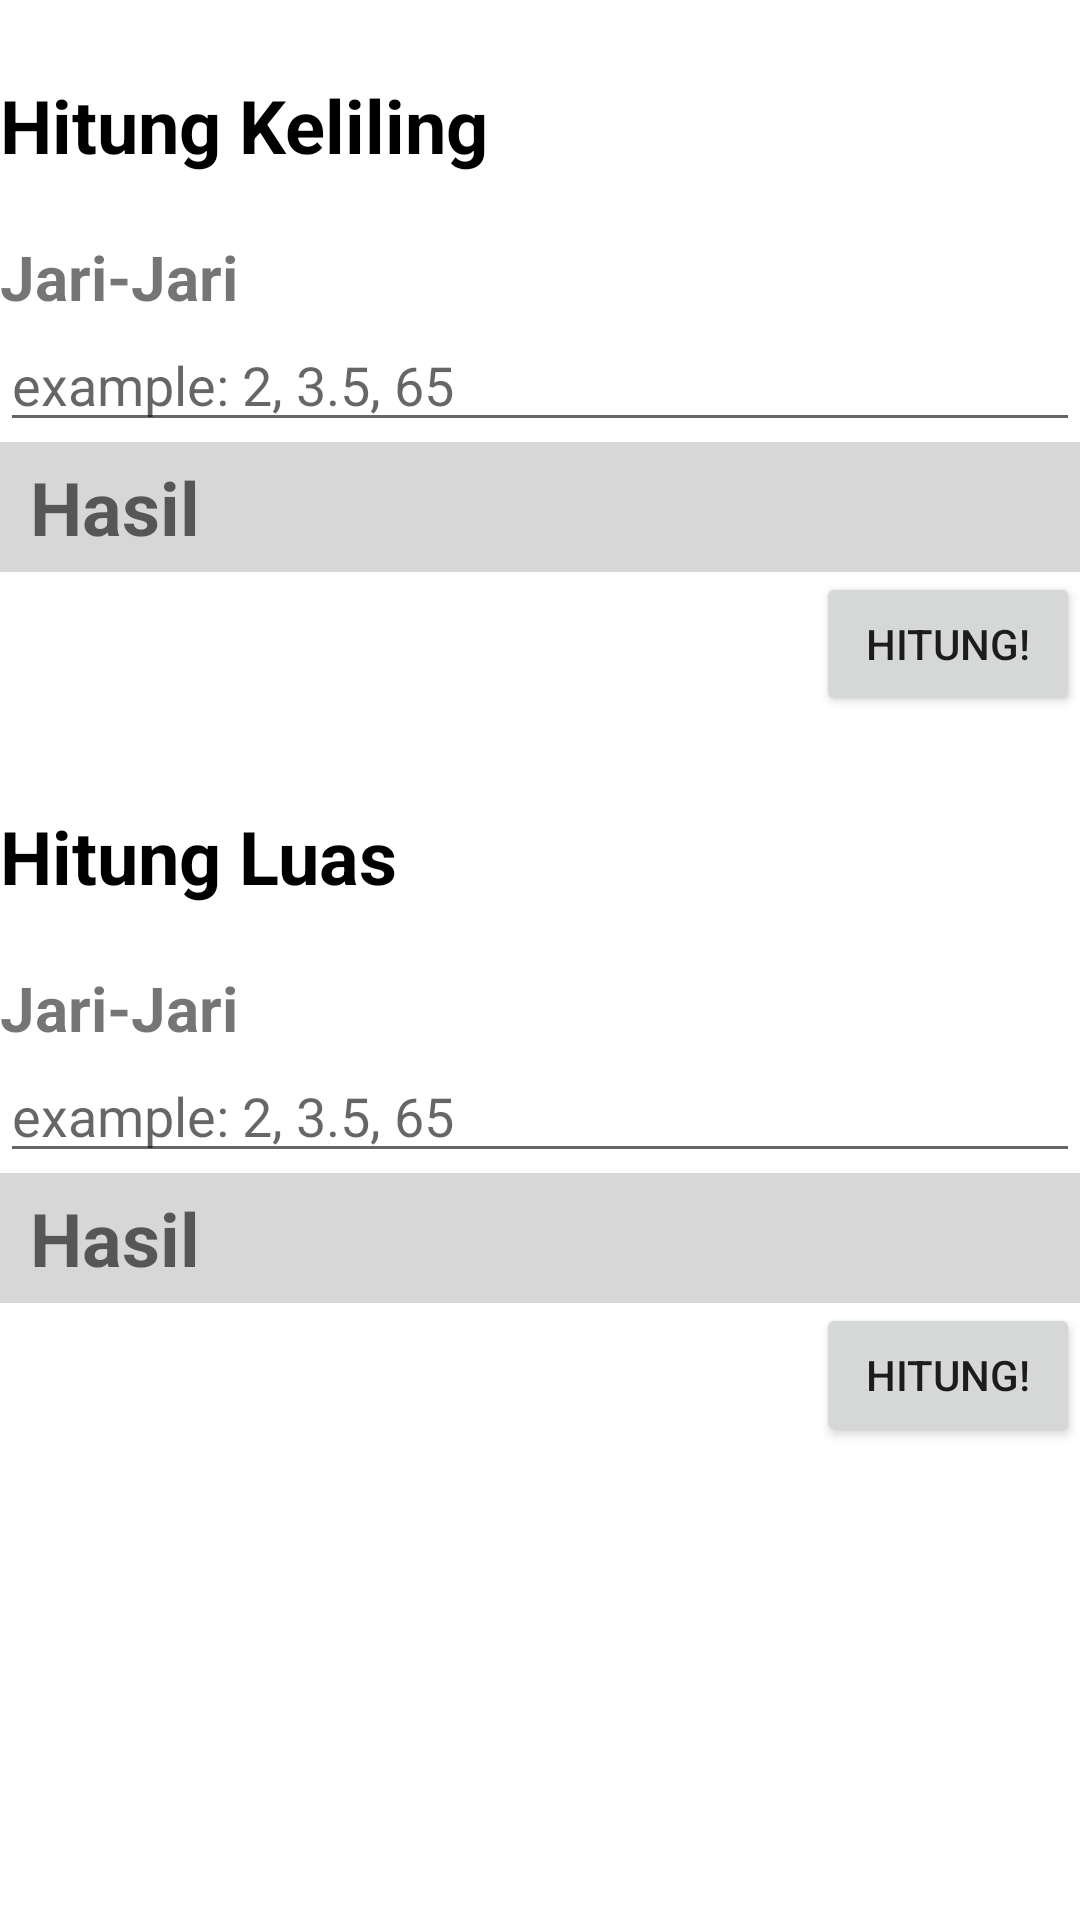

Write the Android layout XML for this screen, with the resource values it uses.
<!-- AndroidManifest.xml: application theme Theme.CalcMath -->
<!-- res/layout/activity_lingkaran.xml -->
<?xml version="1.0" encoding="utf-8"?>
<RelativeLayout xmlns:android="http://schemas.android.com/apk/res/android"
    xmlns:app="http://schemas.android.com/apk/res-auto"
    xmlns:tools="http://schemas.android.com/tools"
    android:layout_width="match_parent"
    android:layout_height="match_parent"
    android:layout_marginHorizontal="@dimen/activity_horizontal_margin"
    android:layout_marginVertical="@dimen/activity_vertical_margin"
    tools:context=".activityLingkaran">

    <TextView
        android:id="@+id/labelKeliling"
        android:layout_width="match_parent"
        android:layout_height="wrap_content"
        android:layout_marginTop="25dp"
        android:text="Hitung Keliling"
        android:textColor="@color/black"
        android:textSize="12pt"
        android:textStyle="bold" />

    <TextView
        android:id="@+id/labelJariKeliling"
        android:layout_width="match_parent"
        android:layout_height="wrap_content"
        android:layout_below="@+id/labelKeliling"
        android:layout_marginTop="20dp"
        android:text="Jari-Jari"
        android:textSize="10pt"
        android:textStyle="bold" />

    <EditText
        android:id="@+id/jariKeliling"
        android:layout_width="match_parent"
        android:layout_height="wrap_content"
        android:layout_below="@+id/labelJariKeliling"
        android:hint="example: 2, 3.5, 65"
        android:inputType="numberDecimal|numberSigned" />

    <TextView
        android:id="@+id/resultKeliling"
        android:layout_width="match_parent"
        android:layout_height="wrap_content"
        android:layout_below="@+id/jariKeliling"
        android:background="@color/light_gray"
        android:hint="Hasil"
        android:paddingVertical="5dp"
        android:paddingLeft="10dp"
        android:textSize="12pt"
        android:textStyle="bold" />

    <Button
        android:id="@+id/hitKeliling"
        android:layout_width="wrap_content"
        android:layout_height="wrap_content"
        android:layout_below="@+id/resultKeliling"
        android:layout_alignParentEnd="true"
        android:text="Hitung!" />

    

    <TextView
        android:id="@+id/labelLuas"
        android:layout_width="match_parent"
        android:layout_height="wrap_content"
        android:layout_below="@+id/hitKeliling"
        android:layout_marginTop="30dp"
        android:text="Hitung Luas"
        android:textColor="@color/black"
        android:textSize="12pt"
        android:textStyle="bold" />

    <TextView
        android:id="@+id/labelJariLuas"
        android:layout_width="match_parent"
        android:layout_height="wrap_content"
        android:layout_below="@+id/labelLuas"
        android:layout_marginTop="20dp"
        android:text="Jari-Jari"
        android:textSize="10pt"
        android:textStyle="bold" />

    <EditText
        android:id="@+id/jariLuas"
        android:layout_width="match_parent"
        android:layout_height="wrap_content"
        android:layout_below="@+id/labelJariLuas"
        android:hint="example: 2, 3.5, 65"
        android:inputType="number" />

    <TextView
        android:id="@+id/resultLuas"
        android:layout_width="match_parent"
        android:layout_height="wrap_content"
        android:layout_below="@+id/jariLuas"
        android:background="@color/light_gray"
        android:hint="Hasil"
        android:paddingVertical="5dp"
        android:paddingLeft="10dp"
        android:textSize="12pt"
        android:textStyle="bold" />

    <Button
        android:id="@+id/hitLuas"
        android:layout_width="wrap_content"
        android:layout_height="wrap_content"
        android:layout_below="@+id/resultLuas"
        android:layout_alignParentEnd="true"
        android:text="Hitung!" />

</RelativeLayout>
<!-- resources referenced by this layout -->
<resources>
  <color name="black">#FF000000</color>
  <color name="light_gray">#D6D7D6</color>
  <style name="Theme.CalcMath" parent="Theme.MaterialComponents.DayNight.DarkActionBar">
          
          <item name="colorPrimary">@color/purple_500</item>
          <item name="colorPrimaryVariant">@color/purple_700</item>
          <item name="colorOnPrimary">@color/white</item>
          
          <item name="colorSecondary">@color/teal_200</item>
          <item name="colorSecondaryVariant">@color/teal_700</item>
          <item name="colorOnSecondary">@color/black</item>
          
          <item name="android:statusBarColor" tools:targetApi="l">?attr/colorPrimaryVariant</item>
          
      </style>
  <color name="purple_500">#FF6200EE</color>
  <color name="purple_700">#FF3700B3</color>
  <color name="white">#FFFFFFFF</color>
  <color name="teal_200">#FF03DAC5</color>
  <color name="teal_700">#FF018786</color>
</resources>
